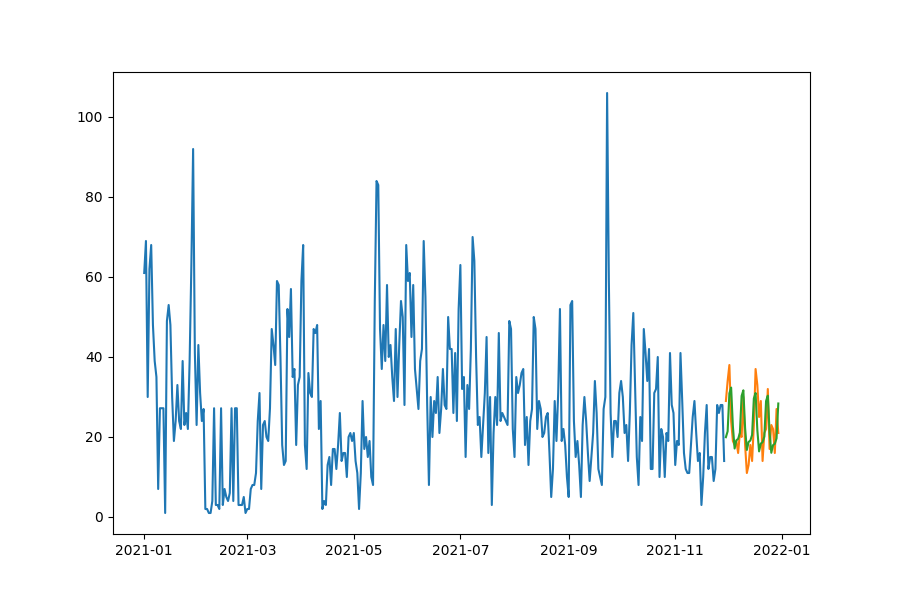

The table this chart was drawn from, first rows:
date, prediction, actual, MAPE
2021-11-30, 19.95, 29.0, 31.21
2021-12-01, 21.43, 34.0, 36.96
2021-12-02, 30.93, 38.0, 18.62
2021-12-03, 32.36, 24.0, 34.85
2021-12-04, 22.71, 19.0, 19.5
2021-12-05, 17.13, 18.0, 4.851
2021-12-06, 19.17, 19.0, 0.9178
2021-12-07, 19.53, 16.0, 22.04
2021-12-08, 20.98, 21.0, 0.1054
2021-12-09, 30.27, 20.0, 51.34
2021-12-10, 31.68, 30.0, 5.587
2021-12-11, 22.22, 18.0, 23.46
2021-12-12, 16.76, 11.0, 52.39
2021-12-13, 18.77, 13.0, 44.36
2021-12-14, 19.11, 18.0, 6.172
2021-12-15, 20.53, 14.0, 46.66
2021-12-16, 29.62, 23.0, 28.8
2021-12-17, 31, 37.0, 16.21
2021-12-18, 21.75, 33.0, 34.09
2021-12-19, 16.41, 25.0, 34.37
2021-12-20, 18.37, 29.0, 36.66
2021-12-21, 18.7, 14.0, 33.6
2021-12-22, 20.1, 21.0, 4.308
2021-12-23, 28.99, 22.0, 31.79
2021-12-24, 30.34, 32.0, 5.177
2021-12-25, 21.29, 17.0, 25.22
2021-12-26, 16.06, 23.0, 30.19
2021-12-27, 17.98, 22.0, 18.29
2021-12-28, 18.31, 16.0, 14.42
2021-12-29, 19.67, 27.0, 27.16
2021-12-30, 28.38, 21.0, 35.13
